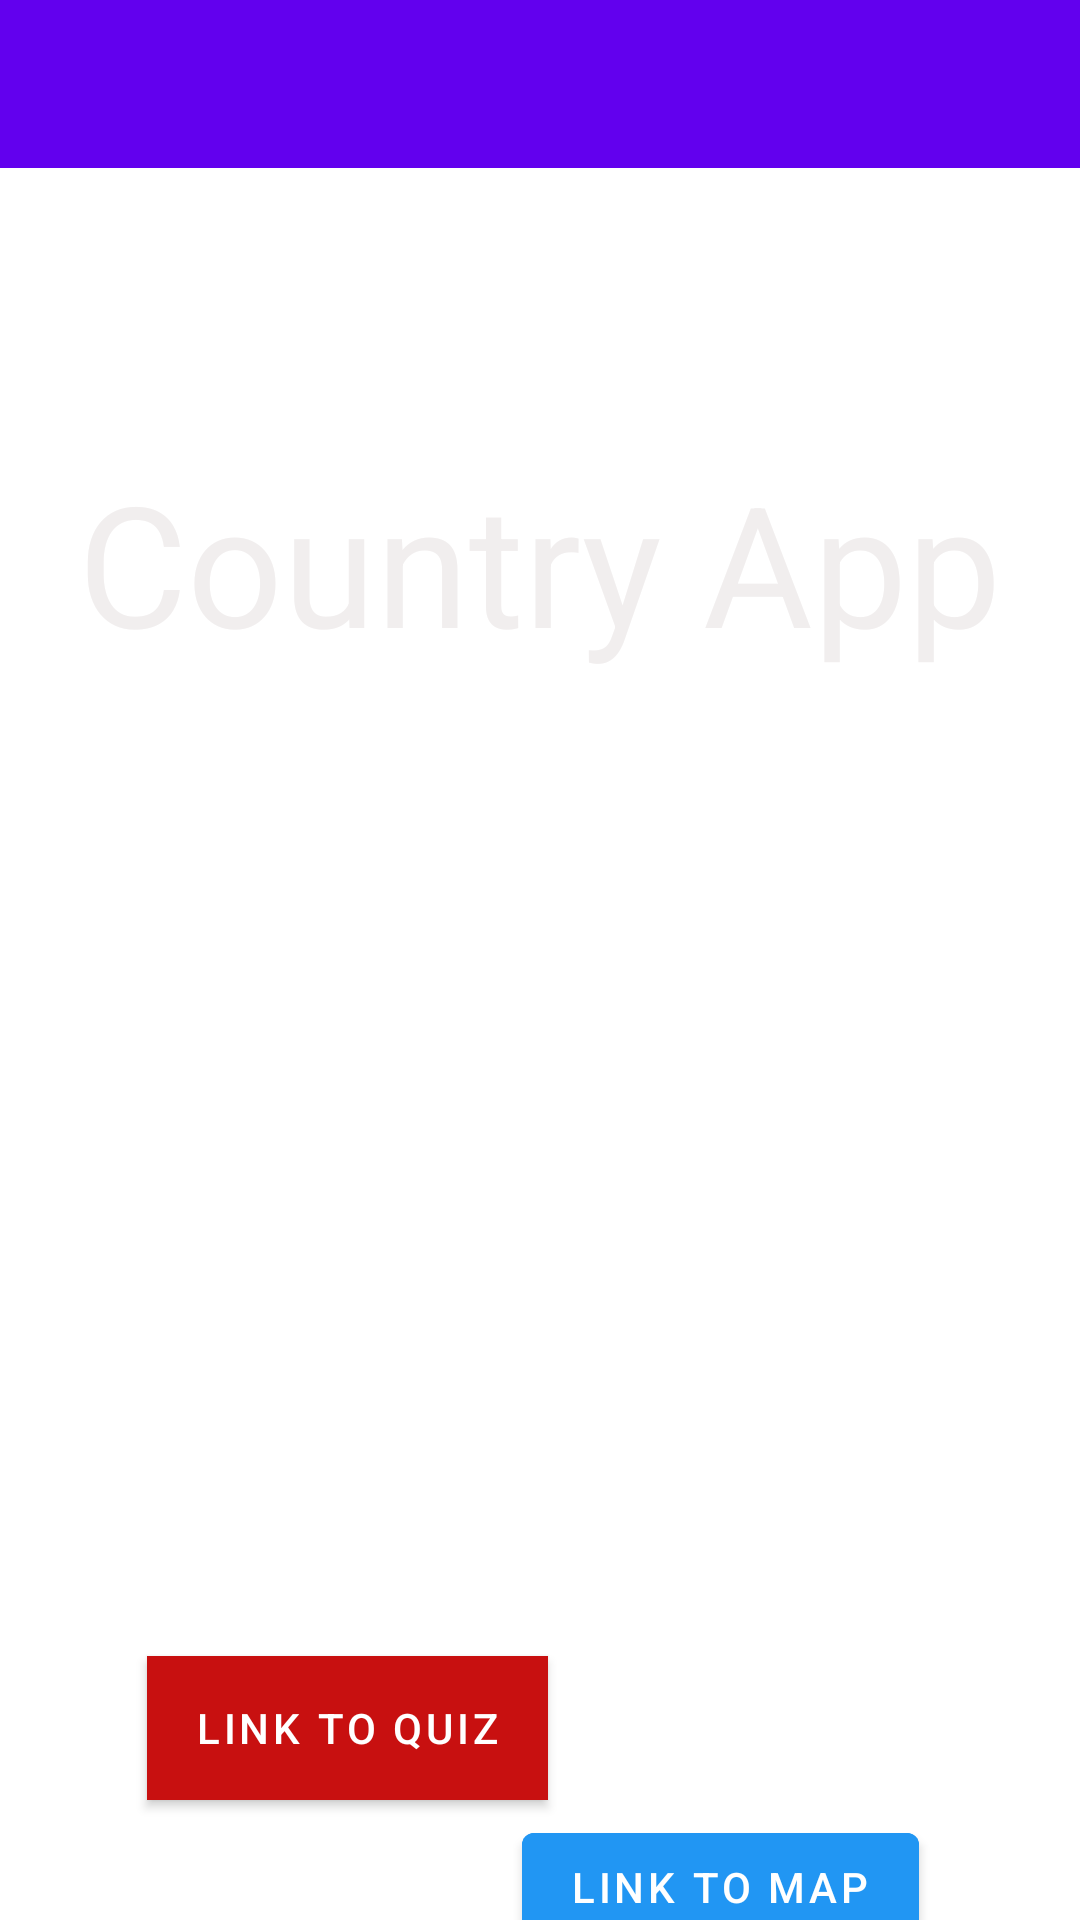

This screen was rendered from an Android layout file. Write that file and the resources it references.
<!-- AndroidManifest.xml: activity theme Theme.CountryApp.NoActionBar -->
<!-- res/layout/activity_main.xml -->
<?xml version="1.0" encoding="utf-8"?>
<androidx.coordinatorlayout.widget.CoordinatorLayout xmlns:android="http://schemas.android.com/apk/res/android"
    xmlns:app="http://schemas.android.com/apk/res-auto"
    xmlns:tools="http://schemas.android.com/tools"
    android:layout_width="match_parent"
    android:layout_height="match_parent"
    tools:context=".MainActivity">

    <com.google.android.material.appbar.AppBarLayout
        android:layout_width="match_parent"
        android:layout_height="wrap_content"
        android:theme="@style/Theme.CountryApp.AppBarOverlay">

    </com.google.android.material.appbar.AppBarLayout>

    <include
        android:id="@+id/include"
        layout="@layout/content_main"
        android:layout_width="match_parent"
        android:layout_height="match_parent"
        app:layout_anchor="@+id/include"
        app:layout_anchorGravity="center" />

    <androidx.appcompat.widget.Toolbar
        android:id="@+id/toolbar"
        android:layout_width="match_parent"
        android:layout_height="?attr/actionBarSize"
        android:background="?attr/colorPrimary"
        app:layout_anchor="@+id/include"
        app:layout_anchorGravity="top|center"
        app:popupTheme="@style/Theme.CountryApp.PopupOverlay" />

</androidx.coordinatorlayout.widget.CoordinatorLayout>
<!-- res/layout/content_main.xml (included above) -->
<?xml version="1.0" encoding="utf-8"?>
<androidx.constraintlayout.widget.ConstraintLayout xmlns:android="http://schemas.android.com/apk/res/android"
    xmlns:app="http://schemas.android.com/apk/res-auto"
    xmlns:tools="http://schemas.android.com/tools"
    android:layout_width="match_parent"
    android:layout_height="match_parent"
    app:layout_behavior="@string/appbar_scrolling_view_behavior">

    <ImageView
        android:id="@+id/imageView3"
        android:layout_width="835dp"
        android:layout_height="1379dp"
        android:contentDescription="@string/hello_first_fragment"
        app:layout_constraintBottom_toBottomOf="parent"
        app:layout_constraintEnd_toEndOf="parent"
        app:layout_constraintHorizontal_bias="0.353"
        app:layout_constraintStart_toStartOf="parent"
        app:layout_constraintTop_toTopOf="parent"
        app:layout_constraintVertical_bias="0.419"
        app:srcCompat="@drawable/black_wallpaper" />

    <Button
        android:id="@+id/beginButton"
        android:layout_width="wrap_content"
        android:layout_height="wrap_content"
        android:layout_marginBottom="40dp"
        android:background="#DC0D0D"
        android:text="Link to Quiz"
        app:backgroundTint="#C81010"
        app:layout_constraintBottom_toBottomOf="parent"
        app:layout_constraintEnd_toEndOf="parent"
        app:layout_constraintHorizontal_bias="0.216"
        app:layout_constraintStart_toStartOf="parent"
        app:rippleColor="#FFFFFF" />

    <TextView
        android:id="@+id/textView"
        android:layout_width="wrap_content"
        android:layout_height="wrap_content"
        android:layout_marginTop="150dp"
        android:text="@string/country_app"
        android:textAppearance="@style/TextAppearance.AppCompat.Display3"
        android:textColor="#F1EEEE"
        android:visibility="visible"
        app:layout_constraintEnd_toEndOf="parent"
        app:layout_constraintStart_toStartOf="parent"
        app:layout_constraintTop_toTopOf="parent" />

    <TextView
        android:id="@+id/textView3"
        android:layout_width="wrap_content"
        android:layout_height="wrap_content"
        android:text="Add description of the game and about the two sections. Maybe make one buttom red and the other blue (like terminator)."
        android:textColor="#FFFFFF"
        app:layout_constraintBottom_toBottomOf="parent"
        app:layout_constraintEnd_toEndOf="parent"
        app:layout_constraintStart_toStartOf="parent"
        app:layout_constraintTop_toTopOf="parent" />

    <Button
        android:id="@+id/button"
        android:layout_width="wrap_content"
        android:layout_height="wrap_content"
        android:layout_marginTop="259dp"
        android:text="Link to Map"
        app:backgroundTint="#2196F3"
        app:layout_constraintBottom_toBottomOf="parent"
        app:layout_constraintEnd_toEndOf="parent"
        app:layout_constraintHorizontal_bias="0.764"
        app:layout_constraintStart_toStartOf="parent"
        app:layout_constraintTop_toBottomOf="@+id/textView3"
        app:layout_constraintVertical_bias="0.0" />

</androidx.constraintlayout.widget.ConstraintLayout>
<!-- resources referenced by this layout -->
<resources>
  <string name="country_app">Country App</string>
  <string name="hello_first_fragment">Hello first fragment</string>
  <style name="Theme.CountryApp.AppBarOverlay" parent="ThemeOverlay.AppCompat.Dark.ActionBar" />
  <style name="Theme.CountryApp.PopupOverlay" parent="ThemeOverlay.AppCompat.Light" />
  <style name="Theme.CountryApp.NoActionBar">
          <item name="windowActionBar">false</item>
          <item name="windowNoTitle">true</item>
      </style>
</resources>
